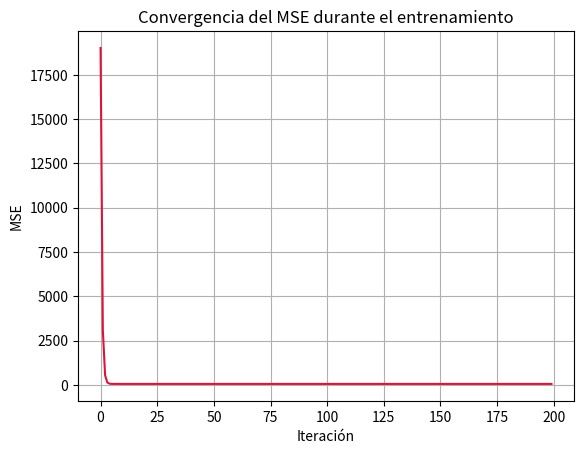

Write the Python code that produced this figure.
"""Actividad de clase — Sesión 3: cálculo aplicado y descenso de gradiente.

Ejecute este archivo con: python sesion_03_calculo_gradiente.py
Cada bloque contiene comentarios que explican su ejecución.
"""

# Importamos NumPy para arreglos, derivadas y cálculos numéricos.
import numpy as np
# Importamos Matplotlib para visualizar la convergencia de los algoritmos.
import matplotlib.pyplot as plt

# Fijamos la semilla para reproducir los datos simulados en cada ejecución.
np.random.seed(42)


def funcion(x):
    """Calcula f(x) = x² - 4x + 6, una parábola con mínimo en x = 2."""
    # Evaluamos la función objetivo que queremos minimizar.
    return x**2 - 4 * x + 6


def derivada_funcion(x):
    """Calcula la derivada analítica f'(x) = 2x - 4."""
    # La derivada indica si el valor de la función sube o baja en x.
    return 2 * x - 4


def derivada_numerica(funcion_objetivo, x, h=1e-5):
    """Aproxima una derivada mediante diferencia central."""
    # Comparamos la función a ambos lados de x para estimar la pendiente.
    return (funcion_objetivo(x + h) - funcion_objetivo(x - h)) / (2 * h)


def funcion_dos_variables(x, y):
    """Calcula f(x, y) = x² + y², cuyo mínimo global está en (0, 0)."""
    # Sumamos los cuadrados de las dos coordenadas del punto.
    return x**2 + y**2


def gradiente_funcion_dos_variables(x, y):
    """Devuelve el gradiente [df/dx, df/dy] de f(x, y) = x² + y²."""
    # Las derivadas parciales son 2x respecto a x y 2y respecto a y.
    return np.array([2 * x, 2 * y])


def descenso_gradiente(gradiente, punto_inicial, tasa_aprendizaje=0.1, iteraciones=30):
    """Aplica descenso de gradiente y devuelve todos los puntos visitados."""
    # Convertimos el punto inicial a un arreglo decimal para actualizarlo.
    punto = np.array(punto_inicial, dtype=float)
    # Guardamos el primer punto para mostrar la trayectoria completa.
    historial = [punto.copy()]
    # Repetimos la actualización indicada por el algoritmo de descenso.
    for _ in range(iteraciones):
        # Calculamos la dirección que hace crecer más rápidamente la función.
        gradiente_actual = gradiente(*punto)
        # Restamos el gradiente para movernos hacia un valor menor de la función.
        punto = punto - tasa_aprendizaje * gradiente_actual
        # Conservamos una copia para analizar la convergencia posteriormente.
        historial.append(punto.copy())
    # Convertimos la lista de puntos en una matriz de NumPy.
    return np.array(historial)


def crear_datos_consumo():
    """Crea datos simulados de temperatura y consumo energético industrial."""
    # Generamos 60 temperaturas entre 10 y 38 grados Celsius.
    temperatura = np.random.uniform(10, 38, 60)
    # Añadimos ruido para representar variaciones reales del consumo.
    ruido = np.random.normal(0, 8, 60)
    # Definimos una relación lineal conocida: consumo ≈ 12.5×temperatura + 40.
    consumo = 12.5 * temperatura + 40 + ruido
    # Normalizamos la temperatura para que el entrenamiento sea estable.
    temperatura_normalizada = (temperatura - temperatura.mean()) / temperatura.std()
    # Devolvemos las variables originales y normalizadas.
    return temperatura, temperatura_normalizada, consumo


def mse(peso, sesgo, entradas, salidas):
    """Calcula el error cuadrático medio de una recta y = peso*x + sesgo."""
    # Generamos las predicciones actuales del modelo lineal.
    predicciones = peso * entradas + sesgo
    # Promediamos el cuadrado de la diferencia entre valores reales y predichos.
    return np.mean((salidas - predicciones) ** 2)


def gradiente_mse(peso, sesgo, entradas, salidas):
    """Calcula las derivadas parciales del MSE respecto al peso y al sesgo."""
    # Generamos las predicciones que se usan para calcular el error.
    predicciones = peso * entradas + sesgo
    # Derivamos el MSE respecto al peso de la recta.
    derivada_peso = -(2 / len(entradas)) * np.sum(entradas * (salidas - predicciones))
    # Derivamos el MSE respecto al sesgo de la recta.
    derivada_sesgo = -(2 / len(entradas)) * np.sum(salidas - predicciones)
    # Agrupamos ambas derivadas como el gradiente del costo.
    return np.array([derivada_peso, derivada_sesgo])


def entrenar_regresion(entradas, salidas, tasa_aprendizaje=0.3, iteraciones=200):
    """Ajusta una recta con descenso de gradiente y devuelve su historial de error."""
    # Inicializamos el peso y el sesgo sin conocimiento previo.
    peso, sesgo = 0.0, 0.0
    # Creamos una lista para observar si el error baja durante el entrenamiento.
    costos = []
    # Ejecutamos las actualizaciones de parámetros solicitadas.
    for _ in range(iteraciones):
        # Calculamos cómo debe cambiar cada parámetro para reducir el MSE.
        gradiente_peso, gradiente_sesgo = gradiente_mse(peso, sesgo, entradas, salidas)
        # Actualizamos el peso en dirección contraria a su derivada.
        peso -= tasa_aprendizaje * gradiente_peso
        # Actualizamos el sesgo en dirección contraria a su derivada.
        sesgo -= tasa_aprendizaje * gradiente_sesgo
        # Registramos el error luego de actualizar los parámetros.
        costos.append(mse(peso, sesgo, entradas, salidas))
    # Entregamos el modelo aprendido y la evolución de su error.
    return peso, sesgo, costos


if __name__ == "__main__":
    # Comparamos la derivada exacta y la aproximación numérica en x = 0.5.
    punto_unidimensional = 0.5
    print("1. DERIVADA")
    print("Analítica:", derivada_funcion(punto_unidimensional))
    print("Numérica:", derivada_numerica(funcion, punto_unidimensional))

    # Mostramos el gradiente como vector de derivadas parciales.
    punto_inicial = (2.5, 2.5)
    print("\n2. GRADIENTE")
    print("Gradiente en", punto_inicial, ":", gradiente_funcion_dos_variables(*punto_inicial))

    # Aplicamos descenso de gradiente sobre el tazón f(x, y) = x² + y².
    historial = descenso_gradiente(gradiente_funcion_dos_variables, punto_inicial)
    print("\n3. DESCENSO DE GRADIENTE")
    print("Punto final:", np.round(historial[-1], 5))
    print("Valor final de f:", funcion_dos_variables(*historial[-1]))

    # Generamos datos y entrenamos la regresión de consumo energético.
    temperatura, temperatura_normalizada, consumo = crear_datos_consumo()
    peso, sesgo, costos = entrenar_regresion(temperatura_normalizada, consumo)
    print("\n4. REGRESIÓN DE CONSUMO ENERGÉTICO")
    print(f"Peso final: {peso:.4f}; sesgo final: {sesgo:.4f}; MSE final: {costos[-1]:.4f}")

    # Dibujamos la curva de error para comprobar que el modelo aprendió.
    plt.plot(costos, color="crimson")
    plt.title("Convergencia del MSE durante el entrenamiento")
    plt.xlabel("Iteración")
    plt.ylabel("MSE")
    plt.grid(True)
    plt.show()
